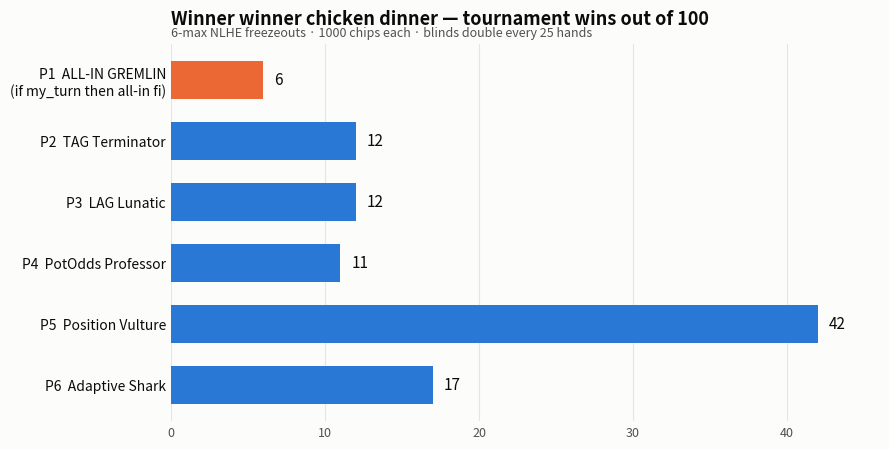

Source code (Python):
import matplotlib
matplotlib.use("Agg")
import matplotlib.pyplot as plt

SURFACE = "#fcfcfb"
INK = "#0b0b0b"
INK2 = "#52514e"
BLUE = "#2a78d6"
ORANGE = "#eb6834"

# results from holdem_sim.py, 100 tournaments, base_seed=42
data = [
    ("P1  ALL-IN GREMLIN\n(if my_turn then all-in fi)", 6, ORANGE),
    ("P2  TAG Terminator", 12, BLUE),
    ("P3  LAG Lunatic", 12, BLUE),
    ("P4  PotOdds Professor", 11, BLUE),
    ("P5  Position Vulture", 42, BLUE),
    ("P6  Adaptive Shark", 17, BLUE),
]
data = data[::-1]  # top-to-bottom P1..P6 after invert
labels = [d[0] for d in data]
wins = [d[1] for d in data]
colors = [d[2] for d in data]

fig, ax = plt.subplots(figsize=(9, 4.6), dpi=160)
fig.patch.set_facecolor(SURFACE)
ax.set_facecolor(SURFACE)

bars = ax.barh(labels, wins, color=colors, height=0.62, zorder=3)
for bar, w in zip(bars, wins):
    ax.text(w + 0.7, bar.get_y() + bar.get_height() / 2, str(w),
            va="center", ha="left", fontsize=11, color=INK)

ax.set_title("Winner winner chicken dinner — tournament wins out of 100",
             loc="left", fontsize=13, color=INK, pad=14, weight="bold")
ax.text(0, 1.02, "6-max NLHE freezeouts · 1000 chips each · blinds double every 25 hands",
        transform=ax.transAxes, fontsize=9, color=INK2)

ax.set_xlim(0, 46)
ax.xaxis.set_ticks(range(0, 50, 10))
ax.tick_params(axis="x", colors=INK2, labelsize=9, length=0)
ax.tick_params(axis="y", colors=INK, labelsize=10, length=0)
ax.grid(axis="x", color="#e6e5e2", linewidth=0.8, zorder=0)
for spine in ax.spines.values():
    spine.set_visible(False)

fig.tight_layout()
fig.savefig("winner_histogram.png", facecolor=SURFACE, bbox_inches="tight")
print("saved winner_histogram.png")
